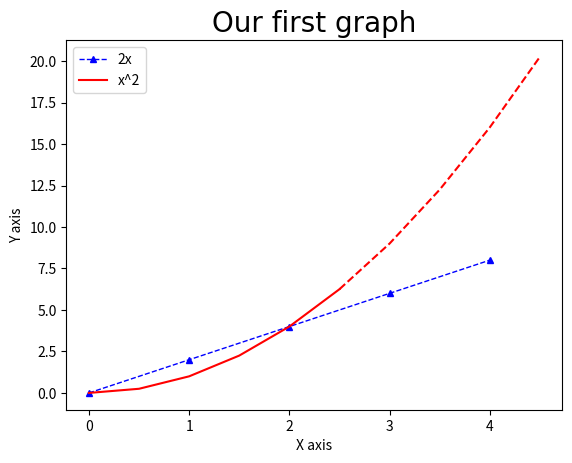

Generate this figure with matplotlib:
# [redacted]
import numpy as np
import matplotlib.pyplot as plt
x = [0,1,2,3,4]
y = [0,2,4,6,8]

x=np.array(x)
y=np.array(y)

print(x)
type(x)
plt.plot(x,y,label='2x',color='blue',linewidth=1,marker='^',linestyle='--',markersize=5,markeredgecolor='blue')
#plt.plot(x,y,'b^--',label='2x)
# fmt=[color][marker][line]

x2=np.arange(0,5,0.5)

plt.plot(x2[:6],x2[:6]**2,'r',label='x^2')
plt.plot(x2[5:],x2[5:]**2,'r--')

plt.title("Our first graph",fontdict={'fontname':'Comic Sans Ms','fontsize':20})

plt.xlabel("X axis")
plt.ylabel("Y axis")

plt.legend()

plt.show()